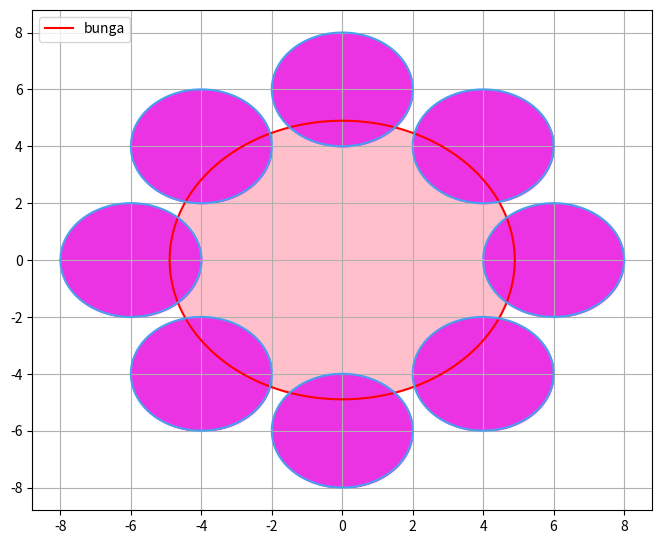

Python code for this plot:
import numpy as np
import matplotlib.pyplot as plt

x = np.linspace(-8, 8, 10000)

plt.figure(figsize=(8, 6.5))

y1 = (24 - x ** 2) ** 0.5
y2 = -(24 - x ** 2) ** 0.5
y3 = 4 + (4 - (x - 4) ** 2) ** 0.5
y4 = 4 - (4 - (x - 4) ** 2) ** 0.5
y5 = -4 + (4 - (x - 4) ** 2) ** 0.5
y6 = -4 - (4 - (x - 4) ** 2) ** 0.5
y7 = 4 + (4 - (x + 4) ** 2) ** 0.5
y8 = 4 - (4 - (x + 4) ** 2) ** 0.5
y9 = -4 + (4 - (x + 4) ** 2) ** 0.5
y10 = -4 - (4 - (x + 4) ** 2) ** 0.5
y11 = 6 + (4 - x ** 2) ** 0.5
y12 = 6 - (4 - x ** 2) ** 0.5
y13 = - 6 + (4 - x ** 2) ** 0.5
y14 = - 6 - (4 - x ** 2) ** 0.5
y15 = (4 - (x - 6) ** 2) ** 0.5
y16 = -(4 - (x - 6) ** 2) ** 0.5
y17 = (4 - (x + 6) ** 2) ** 0.5
y18 = -(4 - (x + 6) ** 2) ** 0.5

plt.plot(x, y1, '-r')
plt.plot(x, y2, '-r', label='bunga')

for y in (y3, y4, y5, y6, y7, y8, y9, y10, y11, y12, y13, y14, y15, y16, y17, y18):
    plt.plot(x, y, color='#4aa0f0')

for y in (y1, y2):
    plt.fill_between(x, y, color='pink')

plt.fill_between(x, y3, y4, color='#ec33e3')
plt.fill_between(x, y5, y6, color='#ec33e3')
plt.fill_between(x, y7, y8, color='#ec33e3')
plt.fill_between(x, y9, y10, color='#ec33e3')
plt.fill_between(x, y11, y12, color='#ec33e3')
plt.fill_between(x, y13, y14, color='#ec33e3')
plt.fill_between(x, y15, y16, color='#ec33e3')
plt.fill_between(x, y17, y18, color='#ec33e3')

plt.legend(loc='upper left')
plt.grid()

plt.show()

"""
1. Import Library:

matplotlib.pyplot as plt: Library ini diimpor untuk membuat dan menampilkan visualisasi, khususnya gambar.
numpy as np: Library ini diimpor untuk perhitungan numerik dan manipulasi array, digunakan di sini untuk membuat array gambar.

2. Mendefinisikan Nilai Sumbu x:

x = np.linspace(-8, 8, 10000)

Baris ini membuat array bernama `x` yang berisi 10.000 nilai yang tersebar merata antara -8 dan 8. Array ini mewakili sumbu horizontal (x) dari plot.

3. Mendefinisikan Fungsi Matematika (y1 hingga y18):

python
y1 = (24 - x ** 2) ** 0.5
y2 = -(24 - x ** 2) ** 0.5
... (definisi serupa untuk y3 hingga y18)

Bagian ini mendefinisikan 18 fungsi matematika menggunakan variabel `x`. Ekspresinya melibatkan pemangkatan `x` kuadrat, pengurangan dengan konstanta (`24` dalam contoh), dan pengambilan akar kuadrat. Nilai yang dihasilkan (`y1` hingga `y18`) akan digunakan untuk membuat bentuk setengah lingkaran pada plot.

4. Membuat Plot Garis (y):

plt.plot(x, y1, '-r')
plt.plot(x, y2, '-r', label='bunga')

for y in (y3, y4, y5, y6, y7, y8, y9, y10, y11, y12, y13, y14, y15, y16, y17, y18):
    plt.plot(x, y, color='#4aa0f0')


Baris ini membuat dua plot garis merah (`-r`) pada grafik. Menggunakan nilai x dan y dari `y1` dan `y2`. Baris kedua juga menambahkan label "bunga" ke legenda.

Lalu menggunakan pengulangan untuk fungsi `y3` hingga `y18`. Untuk setiap fungsi `y`, dibuat plot garis menggunakan nilai x dan y dengan warna tertentu yang ditentukan oleh kode heksadesimal `#4aa0f0`.

5. Mewarnai Area Antar Garis (y):

for y in (y1, y2):
    plt.fill_between(x, y, color='pink')

plt.fill_between(x, y3, y4, color='#ec33e3')
# ... (fill_between serupa untuk fungsi lainnya)

Looping ini mewarnai area antara garis yang dibuat dari `y1` dan `y2` dengan warna pink.

Baris ini menggunakan `plt.fill_between` untuk mewarnai area antara pasangan fungsi tertentu (`y3` dan `y4`, dll.) dengan warna yang ditentukan oleh kode heksadesimal `#ec33e3`.

6. Menambahkan Legenda dan Grid:

plt.legend(loc='upper left')` menambahkan legenda ke plot di sudut kiri atas, berguna untuk mengidentifikasi garis dan bentuk yang berbeda.
plt.grid()` menambahkan garis grid ke plot untuk visualisasi yang lebih baik.

7. Menampilkan Gambar

plt.show()

Baris ini menampilkan plot final dengan semua elemen yang dibuat.
"""
